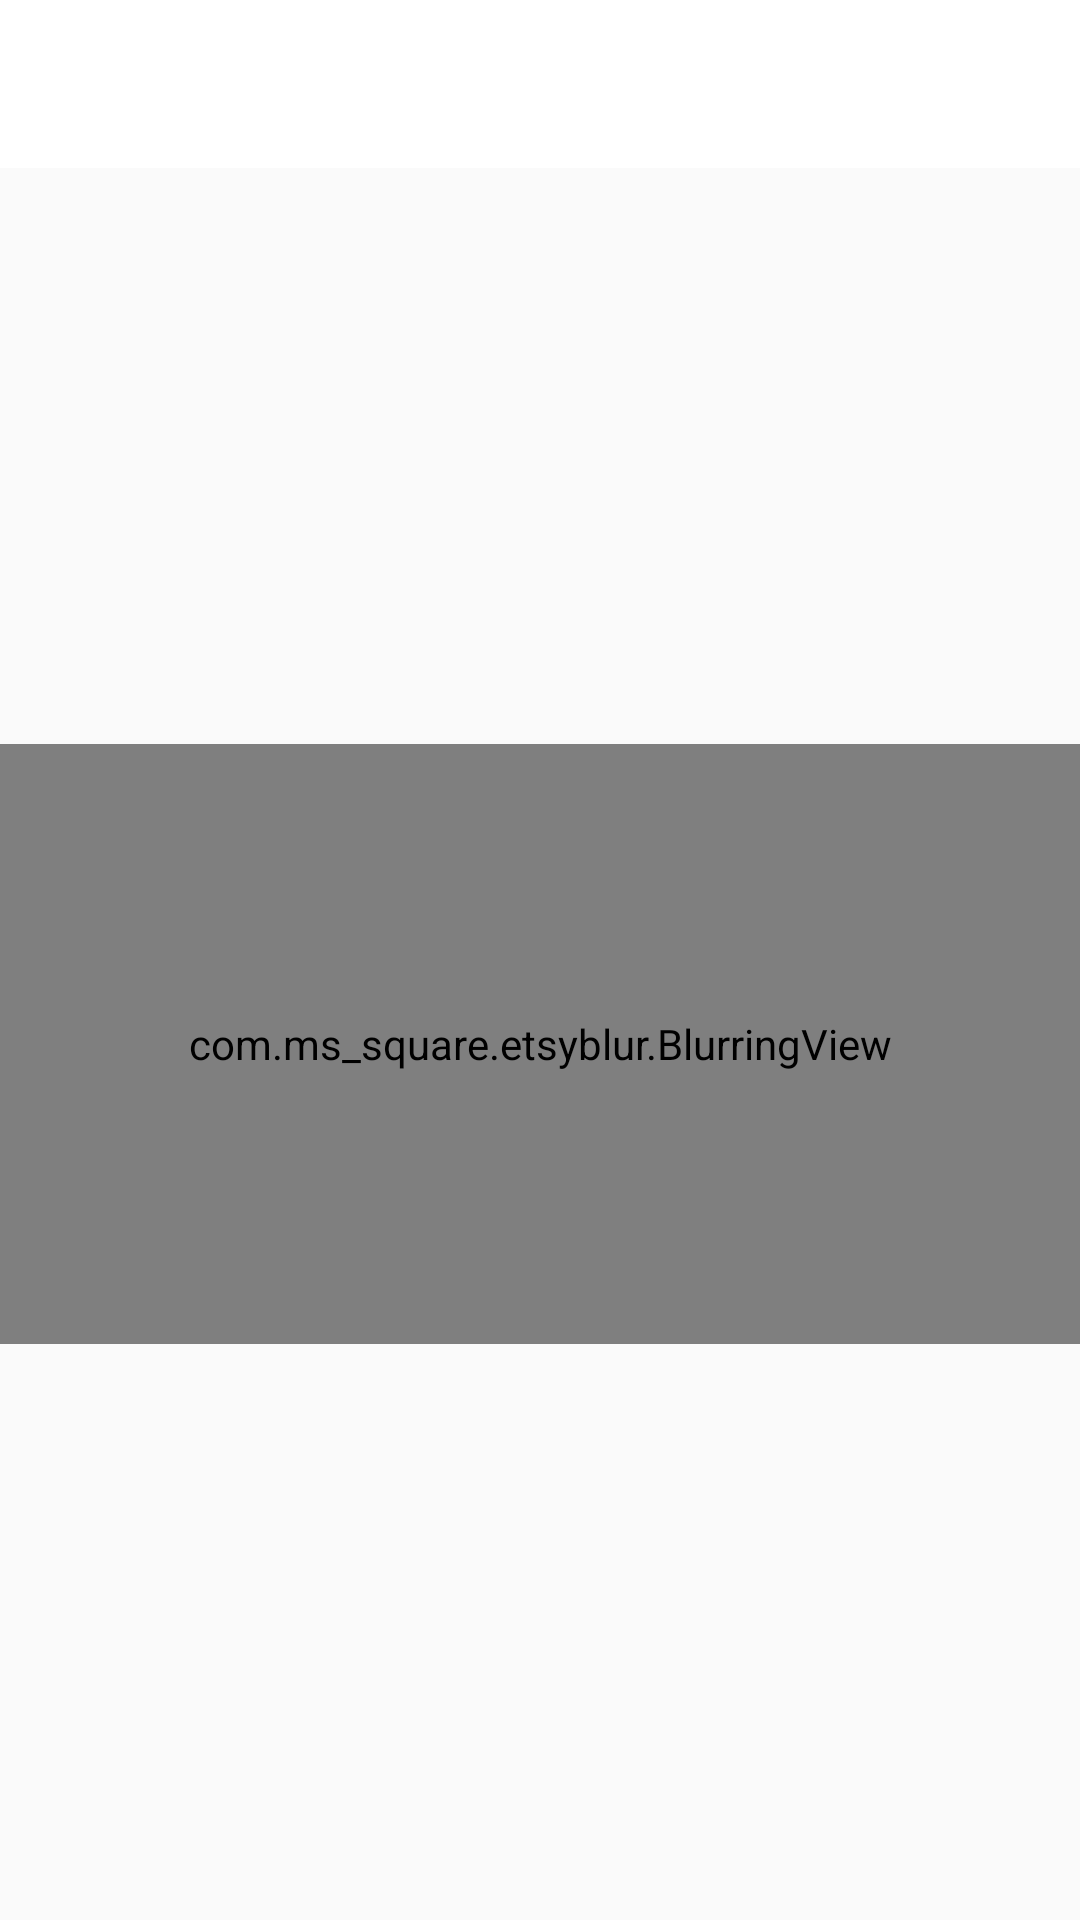

This screen was rendered from an Android layout file. Write that file and the resources it references.
<!-- AndroidManifest.xml: application theme AppTheme -->
<!-- res/layout/activity_listview.xml -->
<?xml version="1.0" encoding="utf-8"?>
<LinearLayout xmlns:android="http://schemas.android.com/apk/res/android"
    xmlns:app="http://schemas.android.com/apk/res-auto"
    android:orientation="vertical" android:layout_width="match_parent"
    android:layout_height="match_parent">

    <android.support.v7.widget.Toolbar
        android:id="@+id/toolbar"
        android:layout_width="match_parent"
        android:layout_height="wrap_content"
        android:minHeight="?attr/actionBarSize"
        android:background="?attr/colorPrimary"
        app:theme="@style/AppTheme.AppBarOverlay"/>

    <FrameLayout
        android:layout_width="match_parent"
        android:layout_height="match_parent">
        <ListView
            android:id="@+id/list_view"
            android:layout_width="match_parent"
            android:layout_height="match_parent">
        </ListView>
        <com.ms_square.etsyblur.BlurringView
            android:id="@id/blurring_view"
            android:layout_width="match_parent"
            android:layout_height="200dp"
            android:layout_gravity="center"
            app:overlayColor="@color/bg_glass"
            app:debug="true"/>
    </FrameLayout>

</LinearLayout>
<!-- resources referenced by this layout -->
<resources>
  <color name="bg_glass">#88ffffff</color>
  <style name="AppTheme.AppBarOverlay" parent="ThemeOverlay.AppCompat.ActionBar">
          <item name="android:textColorPrimary">@color/actionbar_text</item>
          <item name="android:textColorSecondary">@color/actionbar_subtext</item>
          <item name="android:actionMenuTextColor">@color/actionbar_subtext</item>
      </style>
  <style name="AppTheme" parent="Theme.AppCompat.Light.DarkActionBar">
          <item name="android:actionBarStyle">@style/etsy_actionbar</item>
          <item name="android:actionBarTabTextStyle">@style/TabTextStyle</item>
          <item name="android:actionMenuTextColor">@color/actionbar_text</item>
          
          <item name="actionBarStyle">@style/etsy_actionbar</item>
          <item name="actionBarTabTextStyle">@style/TabTextStyle</item>
          <item name="actionMenuTextColor">@color/actionbar_text</item>
      </style>
  <color name="actionbar_text">#34322d</color>
  <style name="etsy_actionbar" parent="@style/Widget.AppCompat.ActionBar">
          <item name="android:titleTextStyle">@style/TitleTextStyle</item>
          
          <item name="android:background">@color/bg_action_bar</item>
          
          <item name="titleTextStyle">@style/TitleTextStyle</item>
          <item name="background">@color/bg_action_bar</item>
      </style>
  <style name="TabTextStyle" parent="@style/Widget.AppCompat.ActionBar.TabText">
          <item name="android:textColor">@color/actionbar_text</item>
      </style>
  <style name="TitleTextStyle" parent="@style/TextAppearance.AppCompat.Widget.ActionBar.Title">
          <item name="android:textColor">@color/actionbar_text</item>
      </style>
  <color name="bg_action_bar">#eeeeec</color>
</resources>
